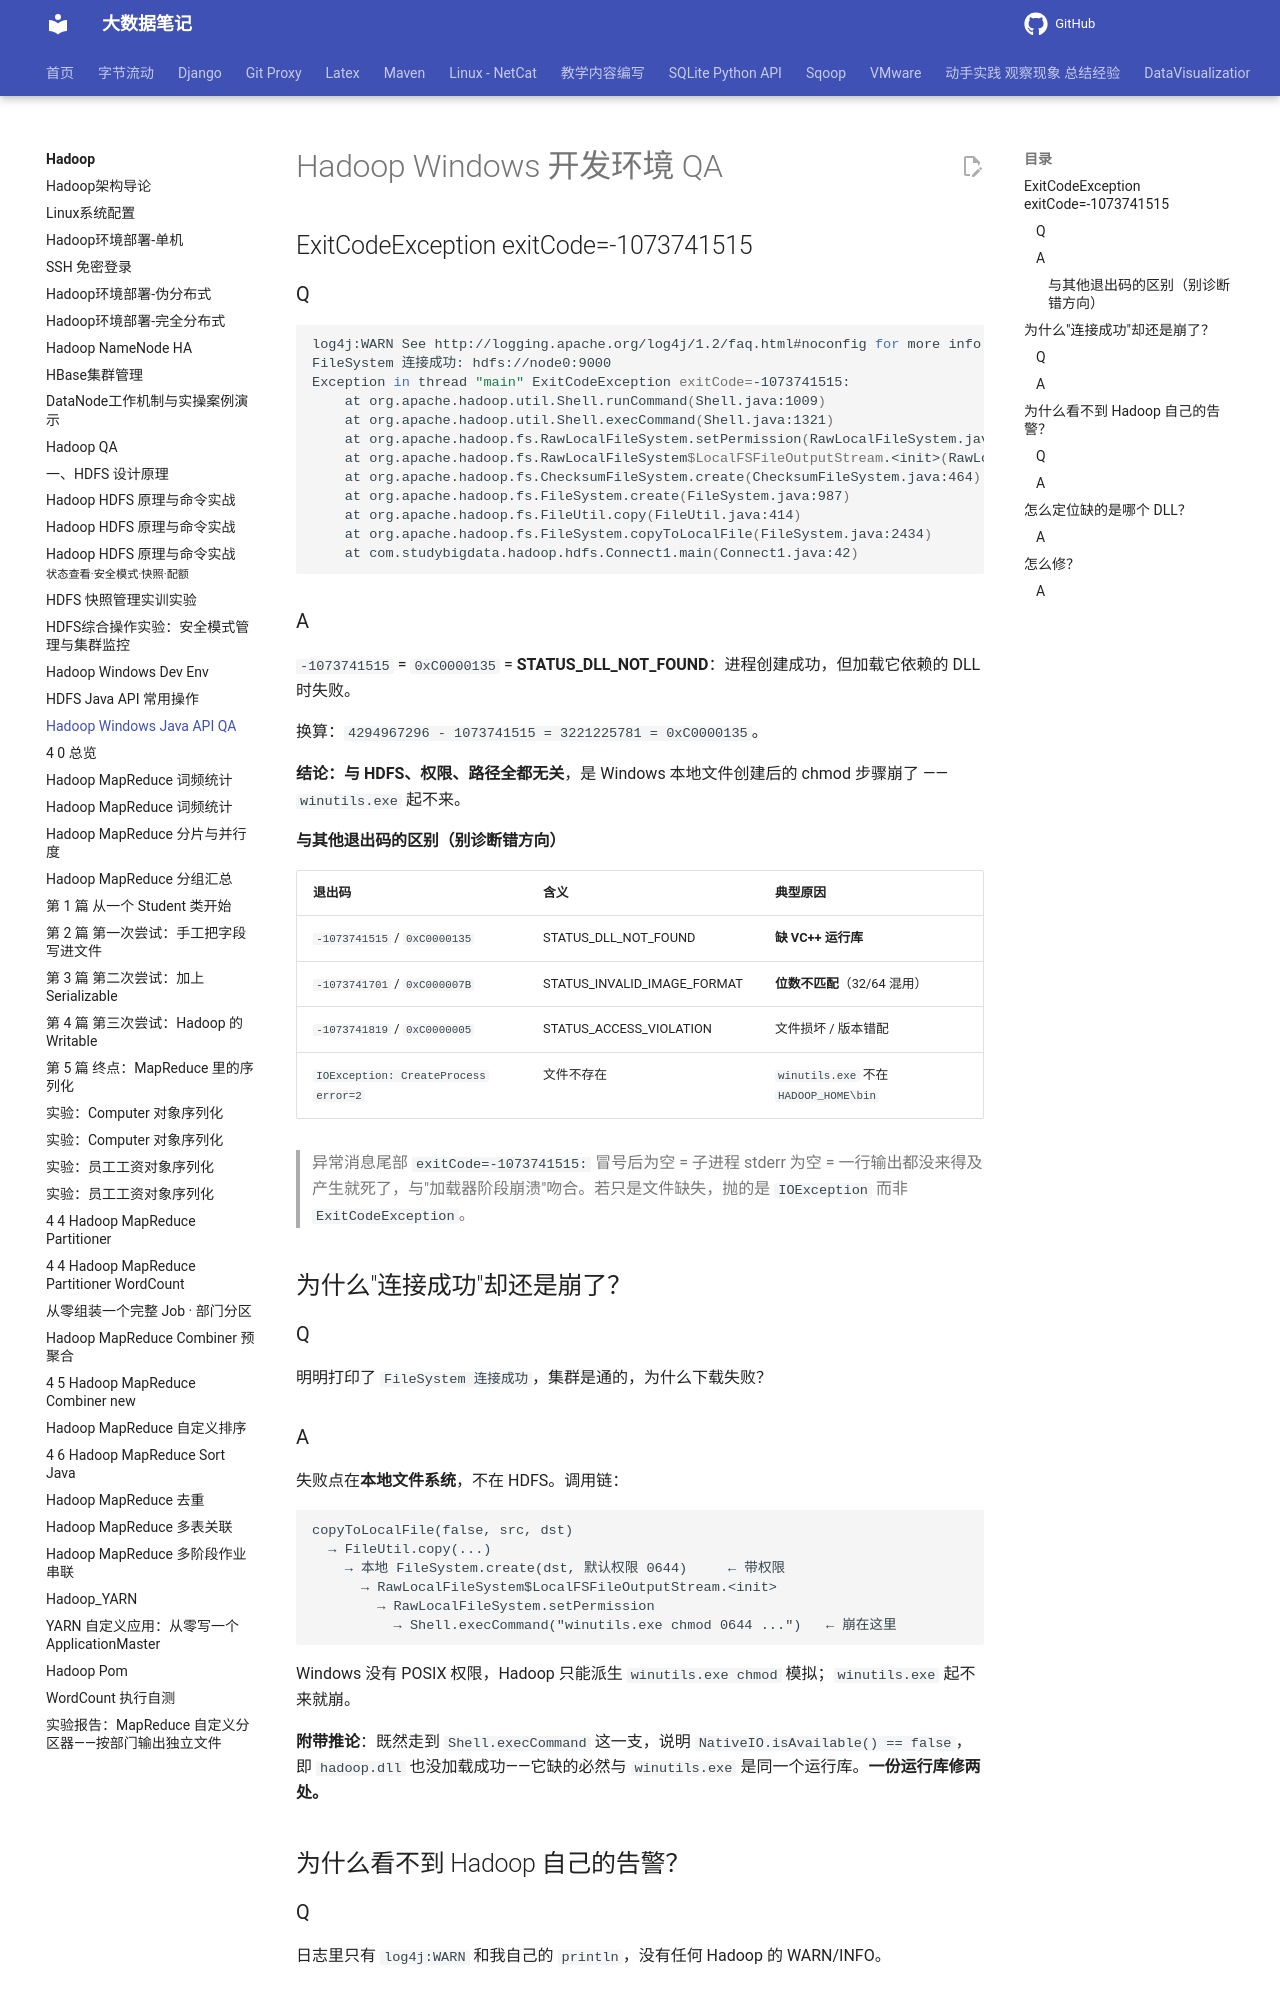

repository: QingYuanQu/studybigdata · page: Hadoop/3-7-Hadoop_HDFS_JavaAPI_Windows_QA/index.html · generator: mkdocs

---
title: Hadoop Windows Java API QA
date: 2026-10-09 22:02:00
tags: 
categories:
- QA

---

# Hadoop Windows 开发环境 QA

## ExitCodeException exitCode=-1073741515

### Q

```shell
log4j:WARN See http://logging.apache.org/log4j/1.2/faq.html#noconfig for more info.
FileSystem 连接成功: hdfs://node0:9000
Exception in thread "main" ExitCodeException exitCode=-1073741515:
	at org.apache.hadoop.util.Shell.runCommand(Shell.java:1009)
	at org.apache.hadoop.util.Shell.execCommand(Shell.java:1321)
	at org.apache.hadoop.fs.RawLocalFileSystem.setPermission(RawLocalFileSystem.java:840)
	at org.apache.hadoop.fs.RawLocalFileSystem$LocalFSFileOutputStream.<init>(RawLocalFileSystem.java:239)
	at org.apache.hadoop.fs.ChecksumFileSystem.create(ChecksumFileSystem.java:464)
	at org.apache.hadoop.fs.FileSystem.create(FileSystem.java:987)
	at org.apache.hadoop.fs.FileUtil.copy(FileUtil.java:414)
	at org.apache.hadoop.fs.FileSystem.copyToLocalFile(FileSystem.java:2434)
	at com.studybigdata.hadoop.hdfs.Connect1.main(Connect1.java:42)
```

### A

`-1073741515` = `0xC0000135` = **STATUS_DLL_NOT_FOUND**：进程创建成功，但加载它依赖的 DLL 时失败。

换算：`4294967296 - 1073741515 = 3221225781 = 0xC0000135`。

**结论：与 HDFS、权限、路径全都无关**，是 Windows 本地文件创建后的 chmod 步骤崩了 —— `winutils.exe` 起不来。

#### 与其他退出码的区别（别诊断错方向）

| 退出码 | 含义 | 典型原因 |
| --- | --- | --- |
| `-1073741515` / `0xC0000135` | STATUS_DLL_NOT_FOUND | **缺 VC++ 运行库** |
| `-1073741701` / `0xC000007B` | STATUS_INVALID_IMAGE_FORMAT | **位数不匹配**（32/64 混用） |
| `-1073741819` / `0xC0000005` | STATUS_ACCESS_VIOLATION | 文件损坏 / 版本错配 |
| `IOException: CreateProcess error=2` | 文件不存在 | `winutils.exe` 不在 `HADOOP_HOME\bin` |

> 异常消息尾部 `exitCode=-1073741515: ` 冒号后为空 = 子进程 stderr 为空 = 一行输出都没来得及产生就死了，与"加载器阶段崩溃"吻合。若只是文件缺失，抛的是 `IOException` 而非 `ExitCodeException`。

## 为什么"连接成功"却还是崩了？

### Q

明明打印了 `FileSystem 连接成功`，集群是通的，为什么下载失败？

### A

失败点在**本地文件系统**，不在 HDFS。调用链：

```
copyToLocalFile(false, src, dst)
  → FileUtil.copy(...)
    → 本地 FileSystem.create(dst, 默认权限 0644)     ← 带权限
      → RawLocalFileSystem$LocalFSFileOutputStream.<init>
        → RawLocalFileSystem.setPermission
          → Shell.execCommand("winutils.exe chmod 0644 ...")   ← 崩在这里
```

Windows 没有 POSIX 权限，Hadoop 只能派生 `winutils.exe chmod` 模拟；`winutils.exe` 起不来就崩。

**附带推论**：既然走到 `Shell.execCommand` 这一支，说明 `NativeIO.isAvailable() == false`，即 `hadoop.dll` 也没加载成功——它缺的必然与 `winutils.exe` 是同一个运行库。**一份运行库修两处。**

## 为什么看不到 Hadoop 自己的告警？

### Q

日志里只有 `log4j:WARN` 和我自己的 `println`，没有任何 Hadoop 的 WARN/INFO。
